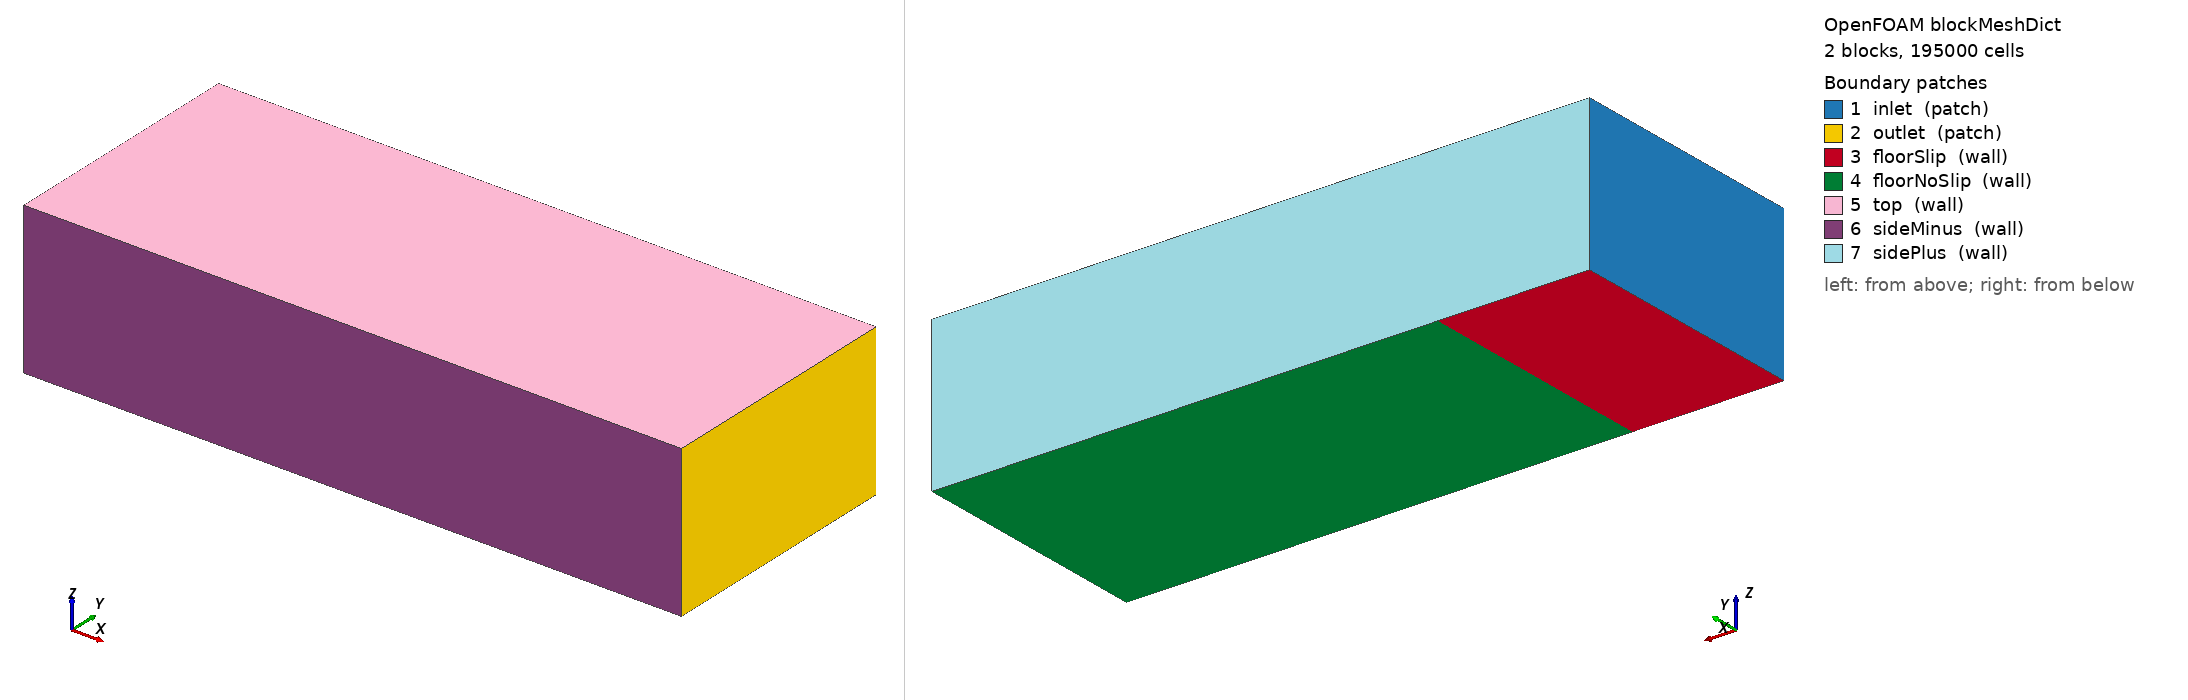

OpenFOAM case: the mesh blockMesh builds from blockMeshDict, 2 block(s), 195000 cells. Boundary patches (legend numbers): 1 inlet (patch), 2 outlet (patch), 3 floorSlip (wall), 4 floorNoSlip (wall), 5 top (wall), 6 sideMinus (wall), 7 sidePlus (wall). Left view from above one corner, right view from below the opposite corner. Boundary conditions: 0 field file(s) under 0/; 0 of 7 drawn patches have an entry in a shipped field file.

=== system/blockMeshDict ===
FoamFile
{
    version     2.0;
    format      ascii;
    class       dictionary;
    location    "system";
    object      blockMeshDict;
}

scale   1;

vertices
(
    (-14.339 -10.0 -0.319)
    (-14.339 -10.0 11.681)
    (-14.339 10.0 -0.319)
    (-14.339 10.0 11.681)
    (-2.339 -10.0 -0.319)
    (-2.339 -10.0 11.681)
    (-2.339 10.0 -0.319)
    (-2.339 10.0 11.681)
    (37.661 -10.0 -0.319)
    (37.661 -10.0 11.681)
    (37.661 10.0 -0.319)
    (37.661 10.0 11.681)
);

blocks
(
    hex (0 4 6 2 1 5 7 3) (30 50 30) simpleGrading (1 1 1)
    hex (4 8 10 6 5 9 11 7) (100 50 30) simpleGrading (1 1 1)
);

edges ();

boundary
(
    inlet
    { type patch; faces ( (0 1 3 2) ); }
    outlet
    { type patch; faces ( (8 10 11 9) ); }
    floorSlip
    { type wall; faces ( (0 2 6 4) ); }
    floorNoSlip
    { type wall; faces ( (4 6 10 8) ); }
    top
    { type wall; faces ( (1 5 7 3)
                          (5 9 11 7) ); }
    sideMinus
    { type wall; faces ( (0 4 5 1)
                          (4 8 9 5) ); }
    sidePlus
    { type wall; faces ( (2 3 7 6)
                          (6 7 11 10) ); }
);

mergePatchPairs ();


=== system/controlDict ===
FoamFile
{
    version     2.0;
    format      ascii;
    class       dictionary;
    location    "system";
    object      controlDict;
}

application     simpleFoam;
startFrom       startTime;
startTime       0;
stopAt          endTime;
endTime         1;
deltaT          1;
writeControl    timeStep;
writeInterval   1;
purgeWrite      0;
writeFormat     ascii;
writePrecision  8;
writeCompression off;
timeFormat      general;
timePrecision   6;
runTimeModifiable false;
